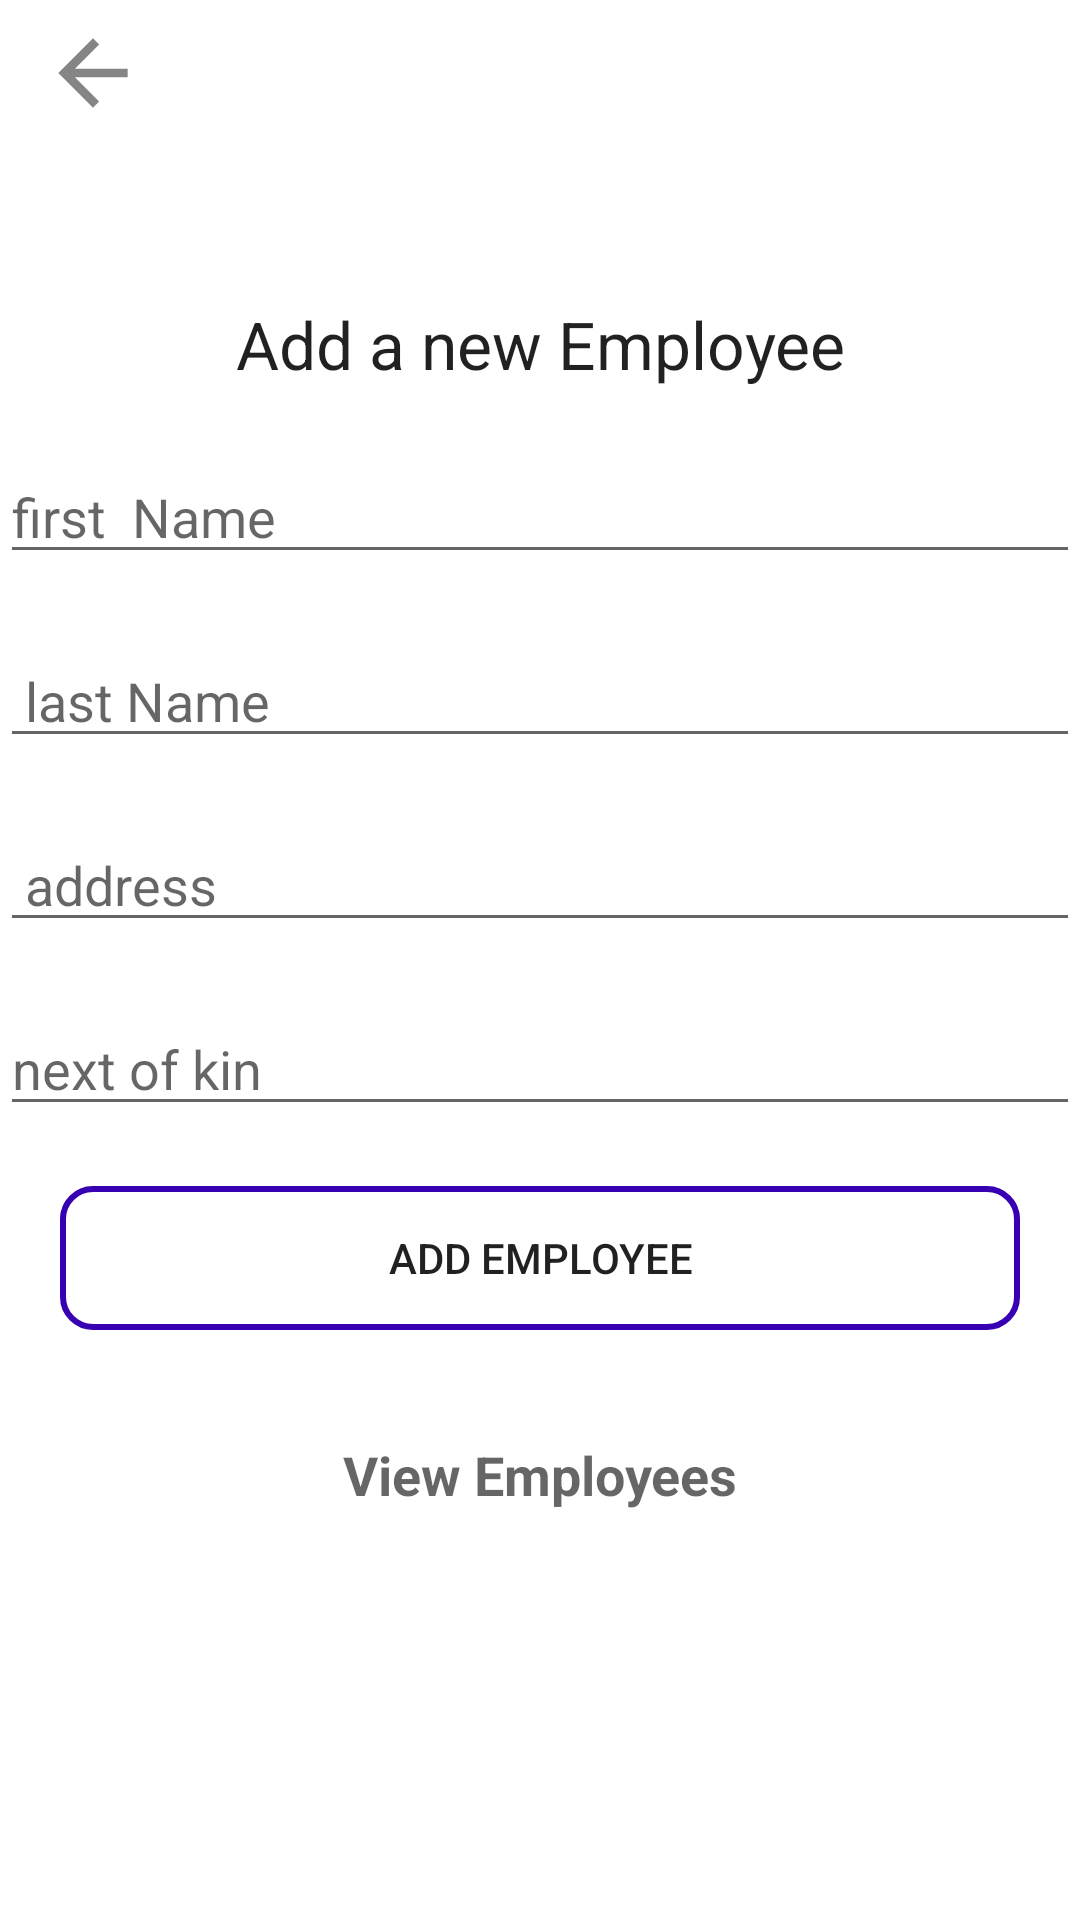

Layout XML and referenced resources for this Android screen:
<!-- AndroidManifest.xml: application theme Theme.ManagementApp -->
<!-- res/layout/activity_main_picture.xml -->
<?xml version="1.0" encoding="utf-8"?>
<RelativeLayout
    xmlns:android="http://schemas.android.com/apk/res/android"
    xmlns:app="http://schemas.android.com/apk/res-auto"
    xmlns:tools="http://schemas.android.com/tools"
    android:layout_width="match_parent"
    android:layout_height="match_parent"
    tools:context=".MainActivity">


    <ImageView
        android:id="@+id/backToAD"
        android:layout_width="77dp"
        android:layout_height="52dp"


        android:layout_alignParentStart="true"
        android:layout_alignParentLeft="true"
        android:layout_alignParentTop="true"
        android:layout_marginStart="-8dp"
        android:layout_marginLeft="-8dp"
        android:layout_marginTop="-2dp"
        android:src="@drawable/ic_action_backwards" />

    <EditText
            android:id="@+id/editTextName"
            android:layout_width="match_parent"
            android:layout_marginTop="150dp"
            android:layout_height="wrap_content"
            android:hint="first  Name" />

        <EditText
            android:id="@+id/editLastTextName"
            android:layout_width="match_parent"
            android:layout_marginTop="20dp"
           android:layout_below="@+id/editTextName"
            android:layout_height="wrap_content"
            android:hint=" last Name" />

        <EditText
            android:id="@+id/adress"
            android:layout_width="match_parent"
            android:layout_marginTop="20dp"
            android:layout_below="@+id/editLastTextName"
            android:layout_height="wrap_content"
            android:hint=" address  " />

        <EditText
            android:id="@+id/nextofkin"
            android:layout_below="@+id/adress"
            android:layout_width="match_parent"
            android:layout_marginTop="20dp"
            android:layout_height="wrap_content"
            android:hint="next of kin" />


        <Button
            android:id="@+id/buttonAddEmployee"
            android:layout_width="match_parent"
            android:layout_below="@+id/nextofkin"
            android:layout_marginTop="20dp"
            android:layout_marginLeft="20dp"
            android:layout_marginRight="20dp"
            android:background="@drawable/text_multline"
            android:layout_height="wrap_content"
            android:text="Add Employee" />

        <TextView
            android:id="@+id/textViewViewEmployees"
            android:layout_width="match_parent"
            android:layout_height="wrap_content"
            android:gravity="center_horizontal"
            android:layout_marginTop="20dp"
            android:padding="16dp"
            android:layout_below="@+id/buttonAddEmployee"
            android:text="View Employees"
            android:textAlignment="center"
            android:textAppearance="@style/Base.TextAppearance.AppCompat.Medium"
            android:textStyle="bold" />



    <TextView
        android:layout_width="match_parent"
        android:layout_height="wrap_content"

        android:layout_alignParentTop="true"
        android:layout_marginTop="100dp"
        android:layout_marginBottom="151dp"
        android:gravity="center_horizontal"
        android:text="Add a new Employee"
        android:textAlignment="center"
        android:textAppearance="@style/Base.TextAppearance.AppCompat.Large" />

</RelativeLayout>
<!-- resources referenced by this layout -->
<resources>
  <!-- drawable ic_action_backwards (drawable-anydpi) -->
  <vector xmlns:android="http://schemas.android.com/apk/res/android"
      android:width="24dp"
      android:height="24dp"
      android:viewportWidth="24"
      android:viewportHeight="24"
      android:tint="#333333"
      android:alpha="0.6">
    <group android:scaleX="0.6666667"
        android:scaleY="0.6666667"
        android:translateX="4"
        android:translateY="4">
      <path
          android:fillColor="@android:color/white"
          android:pathData="M20,11H7.83l5.59,-5.59L12,4l-8,8 8,8 1.41,-1.41L7.83,13H20v-2z"/>
    </group>
  </vector>
  <!-- drawable text_multline (drawable) -->
  <?xml version="1.0" encoding="utf-8"?>
  <shape xmlns:android="http://schemas.android.com/apk/res/android">
      <stroke android:color="@color/purple_700" android:width="2dp"/>
      <corners android:radius="10dp"/>
  </shape>
  <style name="Theme.ManagementApp" parent="Theme.MaterialComponents.DayNight.DarkActionBar">
          
          <item name="colorPrimary">@color/purple_500</item>
          <item name="colorPrimaryVariant">@color/purple_700</item>
  
          <item name="colorOnPrimary">@color/white</item>
          
          <item name="colorSecondary">@color/teal_200</item>
          <item name="colorSecondaryVariant">@color/teal_700</item>
          <item name="colorOnSecondary">@color/black</item>
          
          <item name="android:statusBarColor" tools:targetApi="l">?attr/colorPrimaryVariant</item>
          
      </style>
  <!-- not gathered from this repository: default colours our renderer supplied (Android Studio template values) -->
  <color name="purple_500">#FF6200EE</color>
  <color name="purple_700">#FF3700B3</color>
  <color name="teal_200">#FF03DAC5</color>
  <color name="teal_700">#FF018786</color>
  <color name="black">#FF000000</color>
  <color name="white">#FFFFFFFF</color>
</resources>
